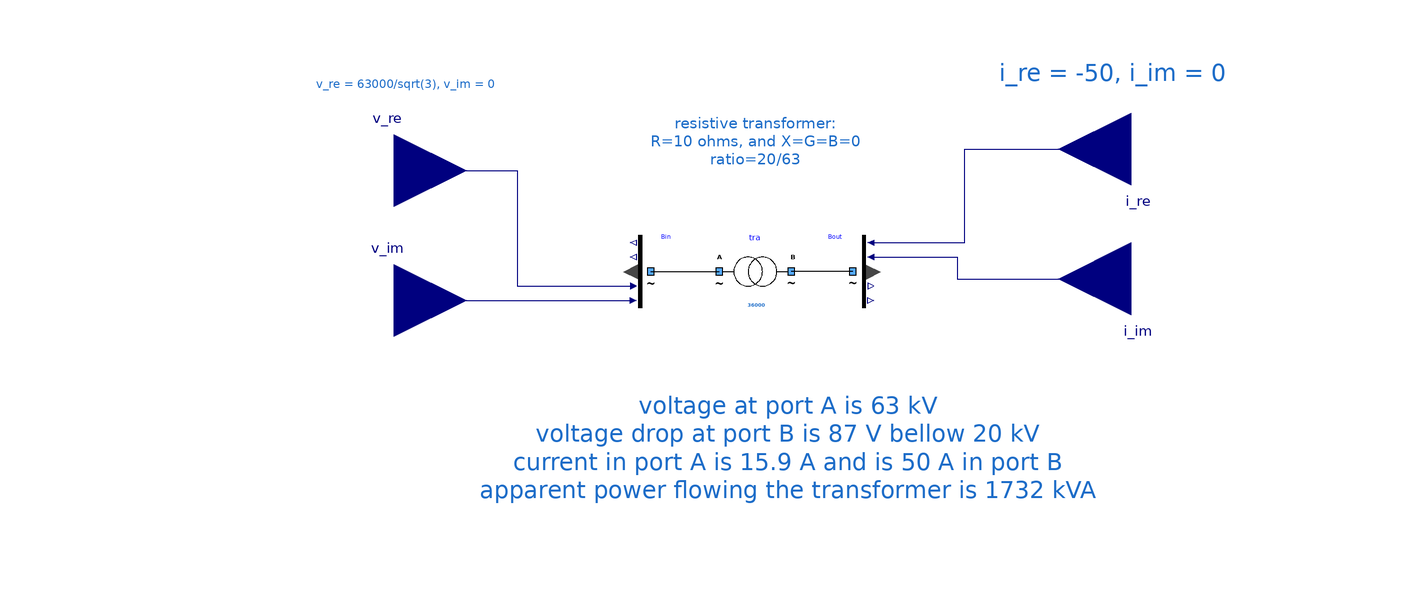

The component connection diagram of the Modelica model below, drawn from its own Placement and Line annotations.

model OneTransfo "Testing a normal transformer"
      extends Modelica.Icons.Example;
      Components.myTransformer tra(UNomA = 63000, UNomB = 20000, SNom = 36000, R = 10, X = 0) annotation (
        Placement(visible = true, transformation(origin = {-4, 16}, extent = {{-10, -10}, {10, 10}}, rotation = 0)));
      Buses.myCausalBus_in Bin annotation (
        Placement(transformation(extent = {{-46, 6}, {-26, 26}})));
      Buses.myCausalBus_out Bout annotation (
        Placement(transformation(extent = {{16, 6}, {36, 26}})));
      flow Modelica.Blocks.Interfaces.RealInput i_re(start = -50)   annotation (Placement(transformation(
            extent={{-20,-20},{20,20}},
            rotation=180,
            origin={100,50})));
      flow Modelica.Blocks.Interfaces.RealInput i_im(start = 0)   annotation (Placement(transformation(
            extent={{-20,-20},{20,20}},
            rotation=180,
            origin={100,14})));
      Modelica.Blocks.Interfaces.RealInput v_re(start = 63000/sqrt(3))   annotation (Placement(transformation(
            extent={{-20,-20},{20,20}},
            rotation=0,
            origin={-104,44})));
      Modelica.Blocks.Interfaces.RealInput v_im(start = 0)   annotation (Placement(transformation(
            extent={{-20,-20},{20,20}},
            rotation=0,
            origin={-104,8})));
    equation
      connect(Bin.terminal, tra.terminalA) annotation (
        Line(points={{-33,16},{-14,16}},        color = {0, 0, 0}));
      connect(Bout.terminal, tra.terminalB) annotation (
        Line(points={{23,16},{6,16}},        color = {0, 0, 0}));
      connect(Bout.i_re, i_re) annotation (Line(points={{28,24},{54,24},{54,50},{100,
              50}}, color={0,0,127}));
      connect(Bout.i_im, i_im) annotation (Line(points={{28,20},{52,20},{52,14},{100,
              14}}, color={0,0,127}));
      connect(v_re, Bin.v_re) annotation (Line(points={{-104,44},{-70,44},{-70,
              12},{-37.8,12}},
                   color={0,0,127}));
      connect(v_im, Bin.v_im)
        annotation (Line(points={{-104,8},{-37.8,8}}, color={0,0,127}));
      annotation (
        Diagram(graphics={  Text(origin = {40.8, 24.3078}, lineColor = {28, 108, 200}, extent = {{-76.8, 19.6922}, {-12.8, 35.6922}}, fontSize = 12, textString = "resistive transformer:
R=10 ohms, and X=G=B=0
ratio=20/63"),                                                                                                                                                                                                        Text(extent = {{-132, -8}, {142, -58}}, lineColor=
                  {28,108,200},                                                                                                                                                                                                        fontSize=
                  12,
              textString="voltage at port A is 63 kV
voltage drop at port B is 87 V bellow 20 kV
current in port A is 15.9 A and is 50 A in port B
apparent power flowing the transformer is 1732 kVA"),
                            Text(lineColor={28,108,200},     extent={{24,76},{166,66}},       fontSize=
                  12,
              textString="i_re = -50, i_im = 0"),
                            Text(lineColor={28,108,200},     extent={{-198,70},
                  {-4,66}},                                                                   fontSize=
                  12,
              textString="v_re = 63000/sqrt(3), v_im = 0")},
                                                       coordinateSystem(initialScale = 0.1)));
    end OneTransfo;